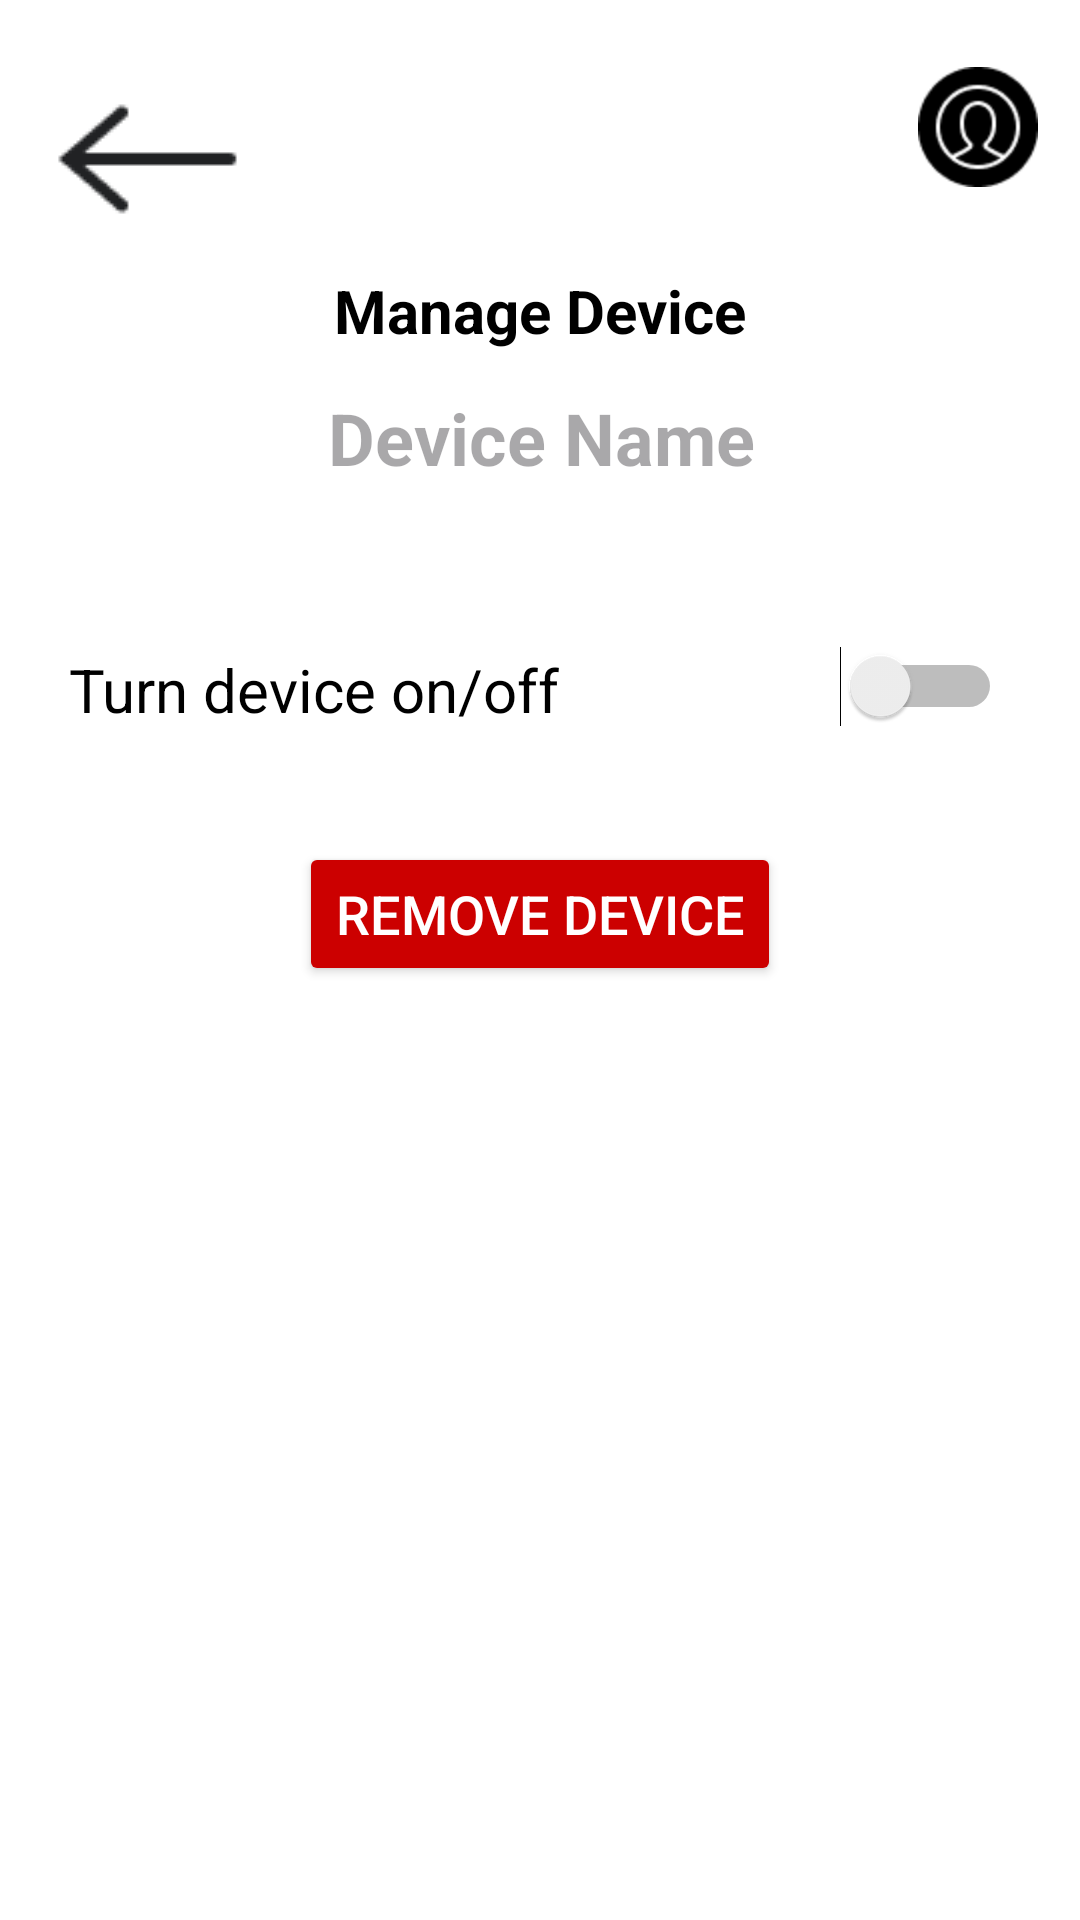

Android layout source for this screen:
<!-- AndroidManifest.xml: application theme Theme.OPSC7312_POE -->
<!-- res/layout/activity_device_detail.xml -->
<?xml version="1.0" encoding="utf-8"?>
<androidx.constraintlayout.widget.ConstraintLayout xmlns:android="http://schemas.android.com/apk/res/android"
    xmlns:app="http://schemas.android.com/apk/res-auto"
    xmlns:tools="http://schemas.android.com/tools"
    android:id="@+id/main"
    style="@style/SCREEN"
    android:layout_width="match_parent"
    android:layout_height="match_parent"
    tools:context=".ManageDevice">

    <TextView
        android:id="@+id/lblDeviceName"
        style="@style/TEXT"
        android:layout_width="361dp"
        android:layout_height="54dp"
        android:hint="@string/device_name_hint_text"
        android:textAlignment="center"
        android:textSize="24sp"
        android:textStyle="bold"
        app:layout_constraintBottom_toBottomOf="parent"
        app:layout_constraintEnd_toEndOf="parent"
        app:layout_constraintHorizontal_bias="0.506"
        app:layout_constraintStart_toStartOf="parent"
        app:layout_constraintTop_toTopOf="parent"
        app:layout_constraintVertical_bias="0.221" />

    <ImageView
        android:id="@+id/btnProfilePicture"
        android:layout_width="40dp"
        android:layout_height="40dp"
        android:src="@drawable/imgprofilepic"
        app:layout_constraintBottom_toBottomOf="parent"
        app:layout_constraintEnd_toEndOf="parent"
        app:layout_constraintHorizontal_bias="0.956"
        app:layout_constraintStart_toStartOf="parent"
        app:layout_constraintTop_toTopOf="parent"
        app:layout_constraintVertical_bias="0.037" />

    <TextView
        android:id="@+id/lblManageDevice"
        style="@style/TEXT"
        android:layout_width="wrap_content"
        android:layout_height="wrap_content"
        android:text="@string/manage_device_title"
        android:textSize="20sp"
        android:textStyle="bold"
        app:layout_constraintBottom_toBottomOf="parent"
        app:layout_constraintEnd_toEndOf="parent"
        app:layout_constraintStart_toStartOf="parent"
        app:layout_constraintTop_toTopOf="parent"
        app:layout_constraintVertical_bias="0.147" />

    <TextView
        android:id="@+id/lblTurnOnOff"
        style="@style/TEXT"
        android:layout_width="wrap_content"
        android:layout_height="wrap_content"
        android:text="@string/turn_device_on_off_text"
        android:textSize="20sp"
        app:layout_constraintBottom_toBottomOf="parent"
        app:layout_constraintEnd_toEndOf="parent"
        app:layout_constraintHorizontal_bias="0.117"
        app:layout_constraintStart_toStartOf="parent"
        app:layout_constraintTop_toTopOf="parent"
        app:layout_constraintVertical_bias="0.353" />

    <Switch
        android:id="@+id/switch3"
        android:layout_width="54dp"
        android:layout_height="48dp"
        app:layout_constraintBottom_toBottomOf="parent"
        app:layout_constraintEnd_toEndOf="parent"
        app:layout_constraintHorizontal_bias="0.915"
        app:layout_constraintStart_toStartOf="parent"
        app:layout_constraintTop_toTopOf="parent"
        app:layout_constraintVertical_bias="0.346" />

    <Button
        android:id="@+id/btnRemoveDevice"
        android:layout_width="wrap_content"
        android:layout_height="wrap_content"
        android:backgroundTint="@color/remove_device"
        android:text="@string/remove_device_button"
        android:textColor="@color/white"
        android:textSize="18sp"
        app:cornerRadius="5dp"
        app:layout_constraintBottom_toBottomOf="parent"
        app:layout_constraintEnd_toEndOf="parent"
        app:layout_constraintStart_toStartOf="parent"
        app:layout_constraintTop_toTopOf="parent"
        app:layout_constraintVertical_bias="0.474" />

    <ImageButton
        android:id="@+id/btnBackMDP"
        android:layout_width="wrap_content"
        android:layout_height="wrap_content"
        android:background="?attr/selectableItemBackgroundBorderless"
        app:layout_constraintBottom_toBottomOf="parent"
        app:layout_constraintEnd_toEndOf="parent"
        app:layout_constraintHorizontal_bias="0.047"
        app:layout_constraintStart_toStartOf="parent"
        app:layout_constraintTop_toTopOf="parent"
        app:layout_constraintVertical_bias="0.038"
        app:srcCompat="@drawable/imgbackarrow" />

    
    
    
    
    
    
    
    
    
    
    
    

    
    
    
    
    
    
    
    
    
    
    
    
    
    

    
    
    
    
    
    
    
    
    
    
    
    
    
    
    
    

</androidx.constraintlayout.widget.ConstraintLayout>
<!-- resources referenced by this layout -->
<resources>
  <color name="black">#FF000000</color>
  <color name="remove_device">#CC0000</color>
  <color name="white">#FFFFFFFF</color>
  <!-- drawable imgbackarrow: png bitmap (drawable, 936 bytes) -->
  <!-- drawable imgprofilepic: png bitmap (drawable, 1823 bytes) -->
  <string name="device_name_hint_text">Device Name</string>
  <string name="manage_device_title">Manage Device</string>
  <string name="remove_device_button">Remove Device</string>
  <string name="turn_device_on_off_text">Turn device on/off</string>
  <style name="SCREEN">
          <item name="android:background">#FFFFFF</item>
      </style>
  <style name="TEXT">
          <item name="android:textColor">#000000</item>
      </style>
  <style name="Theme.OPSC7312_POE" parent="Base.Theme.OPSC7312_POE" />
  <style name="Base.Theme.OPSC7312_POE" parent="Theme.Material3.DayNight.NoActionBar">
          
      </style>
</resources>
